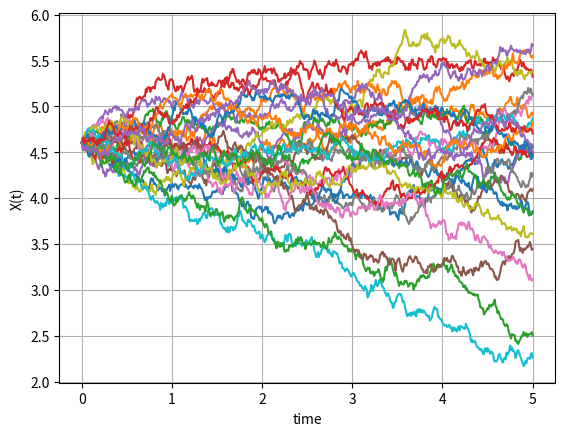
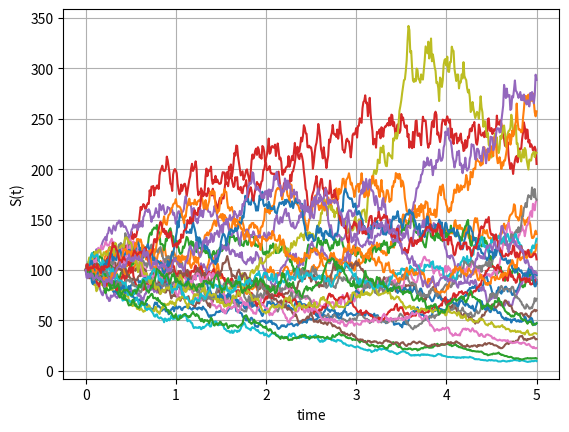
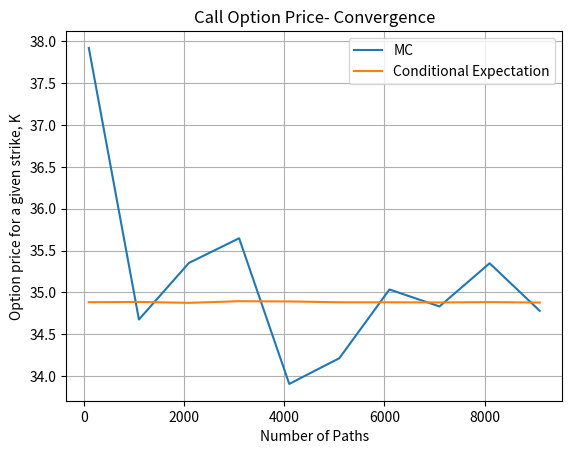

Here is the Python script that generated these plots, in order:
import numpy as np
import matplotlib.pyplot as plt
import enum
import scipy.stats as st

# This class defines puts and calls
class OptionType(enum.Enum):
    CALL = 1.0
    PUT = -1.0
    
def GeneratePaths(NoOfPaths,NoOfSteps,S0,T,muJ,sigmaJ,r):    
    # Create empty matrices for Poisson process and for compensated Poisson process
    X = np.zeros([NoOfPaths, NoOfSteps+1])
    S = np.zeros([NoOfPaths, NoOfSteps+1])
    time = np.zeros([NoOfSteps+1])
                
    dt = T / float(NoOfSteps)
    X[:,0] = np.log(S0)
    S[:,0] = S0
    
    Z = np.random.normal(0.0,1.0,[NoOfPaths,NoOfSteps])
    J = np.random.normal(muJ,sigmaJ,[NoOfPaths,NoOfSteps])
    for i in range(0,NoOfSteps):
        # making sure that samples from normal have mean 0 and variance 1
        if NoOfPaths > 1:
            Z[:,i] = (Z[:,i] - np.mean(Z[:,i])) / np.std(Z[:,i])
            
        X[:,i+1]  = X[:,i] + (r - 0.5*J[:,i]**2.0)*dt +J[:,i]*np.sqrt(dt)* Z[:,i]
        time[i+1] = time[i] +dt
        
    S = np.exp(X)
    paths = {"time":time,"X":X,"S":S,"J":J}
    return paths

def EUOptionPriceFromMCPaths(CP,S,K,T,r):
    # S is a vector of Monte Carlo samples at T
    if CP == OptionType.CALL:
        return np.exp(-r*T)*np.mean(np.maximum(S-K,0.0))
    elif CP == OptionType.PUT:
        return np.exp(-r*T)*np.mean(np.maximum(K-S,0.0))

def BS_Call_Put_Option_Price(CP,S_0,K,sigma,t,T,r):
    K = np.array(K).reshape([len(K),1])
    d1 = (np.log(S_0 / K) + (r + 0.5 * np.power(sigma,2.0))
    * (T-t)) / (sigma * np.sqrt(T-t))
    d2 = d1 - sigma * np.sqrt(T-t)
    if CP == OptionType.CALL:
        value = st.norm.cdf(d1) * S_0 - st.norm.cdf(d2) * K * np.exp(-r * (T-t))
    elif CP == OptionType.PUT:
        value = st.norm.cdf(-d2) * K * np.exp(-r * (T-t)) - st.norm.cdf(-d1)*S_0
    return value

def CallOption_CondExpectation(NoOfPaths,T,S0,K,J,r):
    
    # Jumps at time T
    J_i = J[:,-1]
    
    result = np.zeros([NoOfPaths])
    
    for j in range(0,NoOfPaths):
        sigma = J_i[j]
        result[j] = BS_Call_Put_Option_Price(OptionType.CALL,S0,[K],sigma,0.0,T,r)
        
    return np.mean(result)

def mainCalculation():
    NoOfPaths = 25
    NoOfSteps = 500
    T = 5
    muJ = 0.3
    sigmaJ = 0.005
    
    S0 =100
    r  =0.00
    Paths = GeneratePaths(NoOfPaths,NoOfSteps,S0, T,muJ,sigmaJ,r)
    timeGrid = Paths["time"]
    X = Paths["X"]
    S = Paths["S"]
           
    plt.figure(1)
    plt.plot(timeGrid, np.transpose(X))   
    plt.grid()
    plt.xlabel("time")
    plt.ylabel("X(t)")
    
    plt.figure(2)
    plt.plot(timeGrid, np.transpose(S))   
    plt.grid()
    plt.xlabel("time")
    plt.ylabel("S(t)")
    
    # Check the convergence for a given strike
    K = 80
    CP =OptionType.CALL
    
    NGrid = range(100,10000,1000)
    NoOfRuns = len(NGrid)
    
    resultMC = np.zeros([NoOfRuns])
    resultCondExp = np.zeros([NoOfRuns])
       
    for (i,N) in enumerate(NGrid):
            print(N)
            Paths = GeneratePaths(N,NoOfSteps,S0, T,muJ,sigmaJ,r)
            timeGrid = Paths["time"]
            S = Paths["S"]
            resultMC[i] = EUOptionPriceFromMCPaths(CP,S[:,-1],K,T,r)
            
            J = Paths["J"]

            resultCondExp[i]=CallOption_CondExpectation(N,T,S0,K,J,r)
    
    plt.figure(3)
    plt.plot(NGrid,resultMC)  
    plt.plot(NGrid,resultCondExp)
    plt.legend(['MC','Conditional Expectation'])
    plt.title('Call Option Price- Convergence')
    plt.xlabel('Number of Paths')
    plt.ylabel('Option price for a given strike, K')
    plt.grid()
                       
mainCalculation()
